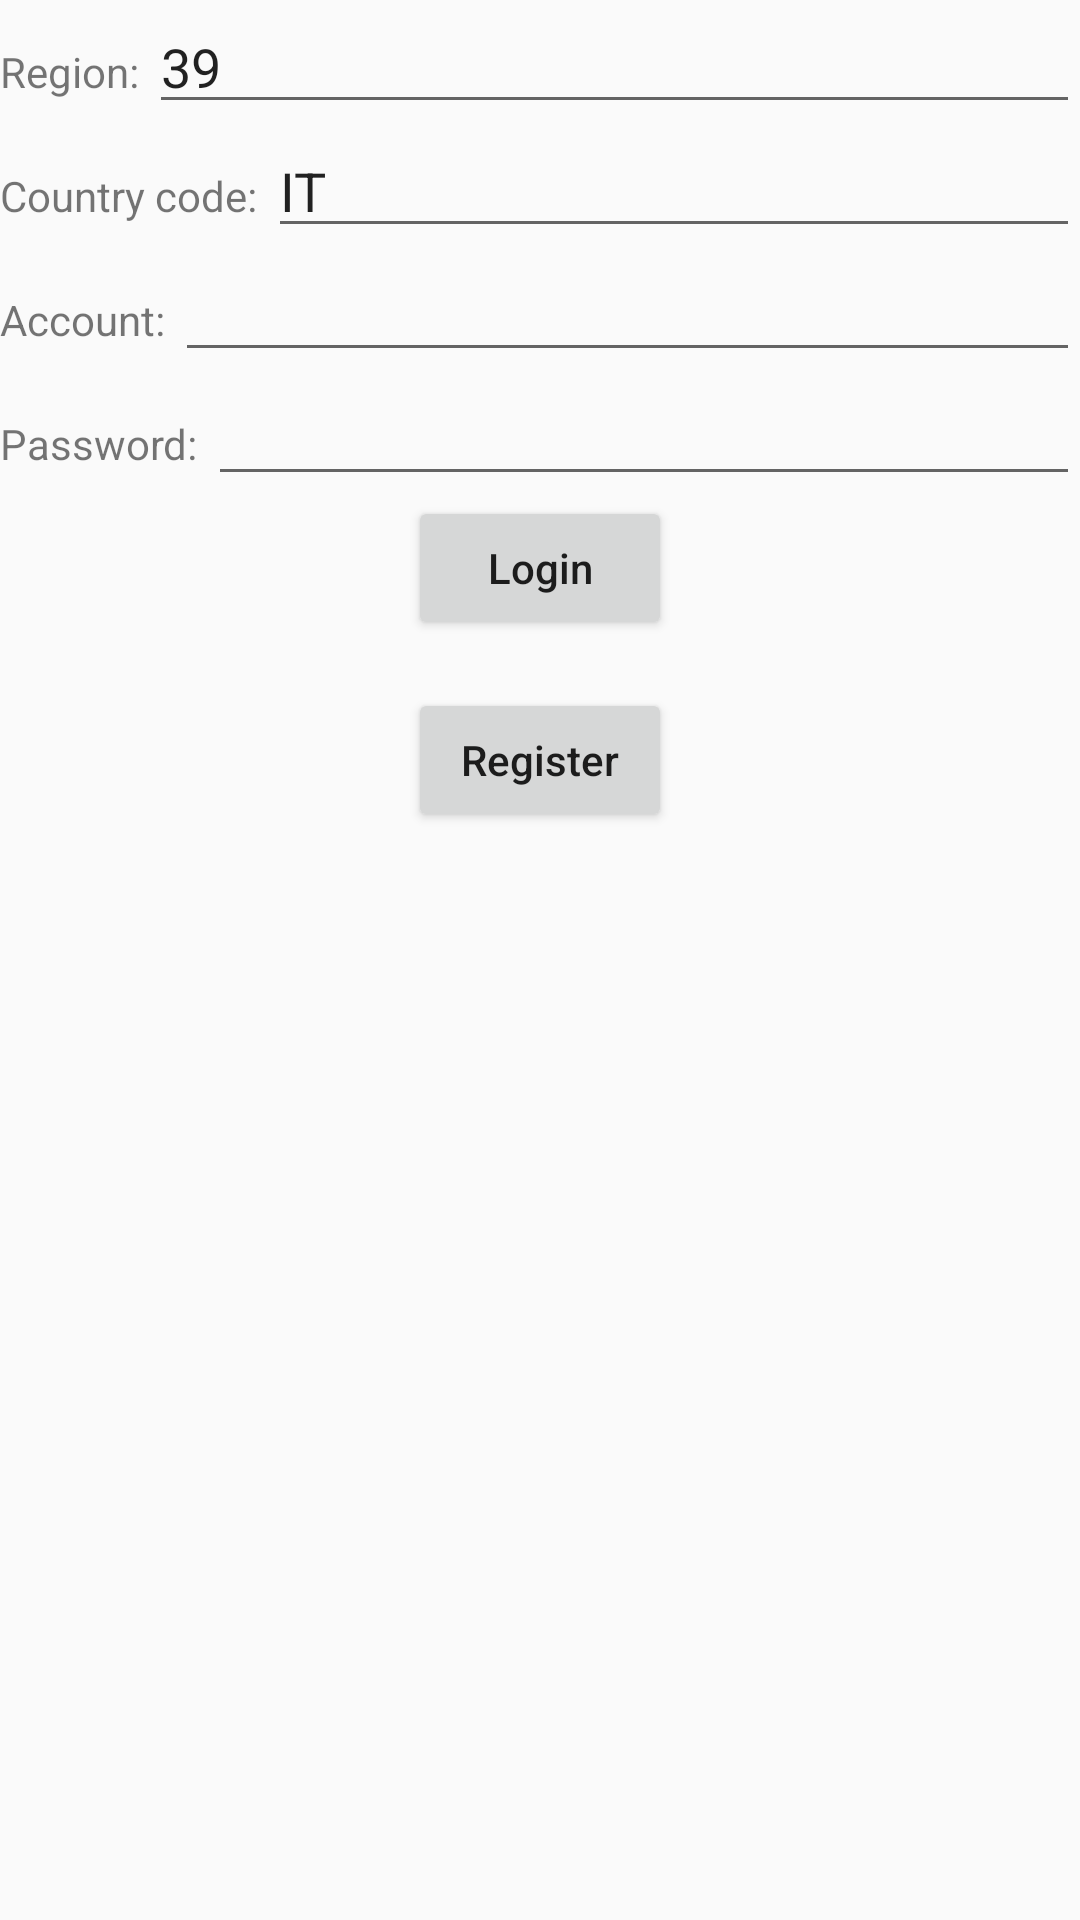

Here is an Android app screen rendered from its layout file. Give the layout XML and the strings, colors and styles it references.
<!-- AndroidManifest.xml: application theme AppTheme -->
<!-- res/layout/activity_login.xml -->
<?xml version="1.0" encoding="utf-8"?>
<LinearLayout xmlns:android="http://schemas.android.com/apk/res/android"
    xmlns:tools="http://schemas.android.com/tools"
    android:layout_width="match_parent"
    android:layout_height="match_parent"
    android:orientation="vertical"
    tools:context=".user.LoginActivity">
    <LinearLayout
        android:layout_width="match_parent"
        android:layout_height="wrap_content">
        <TextView
            android:layout_width="wrap_content"
            android:layout_height="wrap_content"

            android:text="Region: "/>

        <EditText
            android:id="@+id/edt_code"
            android:layout_width="match_parent"
            android:layout_height="wrap_content"

            android:text="39" />
    </LinearLayout>

    <LinearLayout
        android:layout_width="match_parent"
        android:layout_height="wrap_content"
        android:orientation="horizontal">

        <TextView
            android:layout_width="wrap_content"
            android:layout_height="wrap_content"

            android:text="Country code: " />

        <EditText
            android:id="@+id/edt_country"
            android:layout_width="match_parent"
            android:layout_height="wrap_content"

            android:text="IT" />
    </LinearLayout>

    <LinearLayout
        android:layout_width="match_parent"
        android:layout_height="wrap_content">
        <TextView
            android:layout_width="wrap_content"
            android:layout_height="wrap_content"
            android:text="Account: "/>

        <EditText
            android:id="@+id/edt_account"
            android:layout_width="match_parent"
            android:layout_height="wrap_content" />
    </LinearLayout>
    <LinearLayout
        android:layout_width="match_parent"
        android:layout_height="wrap_content">
        <TextView
            android:layout_width="wrap_content"
            android:layout_height="wrap_content"
            android:text="Password: "/>

        <EditText
            android:id="@+id/edt_password"
            android:layout_width="match_parent"
            android:layout_height="wrap_content"
            android:inputType="textPassword" />
    </LinearLayout>
    <Button
        android:id="@+id/btn_login"
        android:layout_width="wrap_content"
        android:layout_height="wrap_content"
        android:textAllCaps="false"
        android:layout_gravity="center_horizontal"
        android:text="Login"/>

    <Button
        android:id="@+id/btn_register"
        android:layout_width="wrap_content"
        android:layout_height="wrap_content"
        android:layout_marginTop="16dp"
        android:textAllCaps="false"
        android:layout_gravity="center_horizontal"
        android:text="Register"/>
    <TextView
        android:id="@+id/tv_info"
        android:layout_width="wrap_content"
        android:layout_height="wrap_content"/>
</LinearLayout>
<!-- resources referenced by this layout -->
<resources>
  <style name="AppTheme" parent="Theme.AppCompat.Light.DarkActionBar">
          
          <item name="colorPrimary">@color/colorPrimary</item>
          <item name="colorPrimaryDark">@color/colorPrimaryDark</item>
          <item name="colorAccent">@color/colorAccent</item>
      </style>
  <!-- not gathered from this repository: default colours our renderer supplied (Android Studio template values) -->
  <color name="colorPrimary">#FF6200EE</color>
  <color name="colorPrimaryDark">#FF3700B3</color>
  <color name="colorAccent">#FF03DAC5</color>
</resources>
